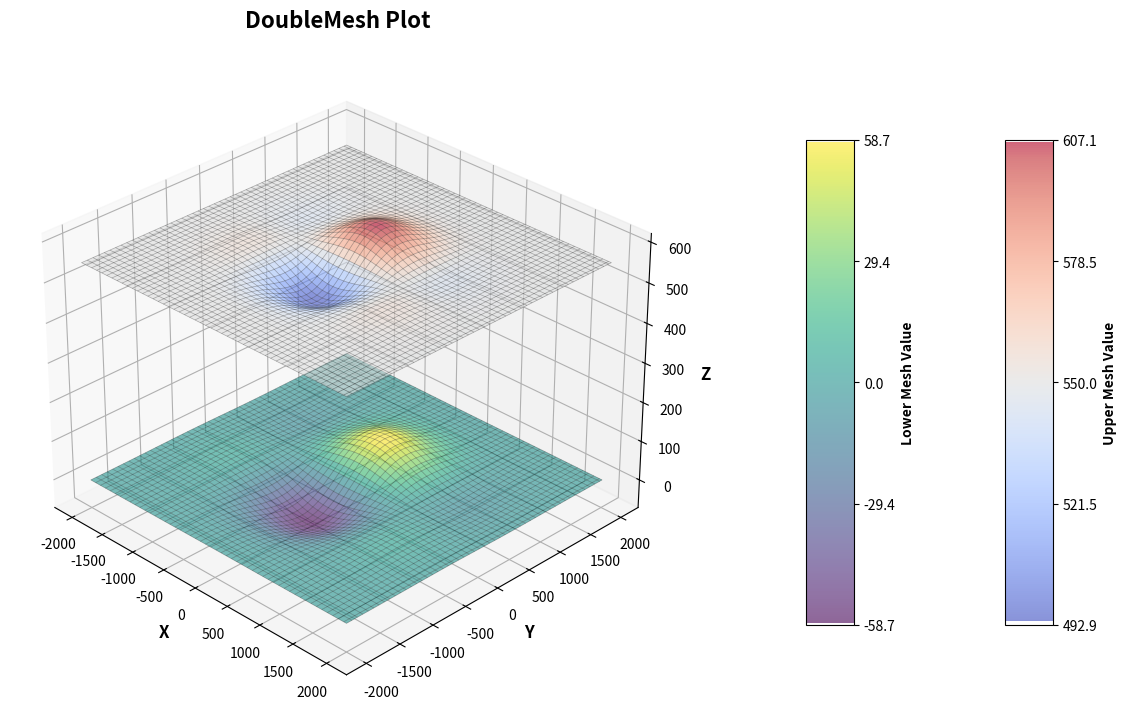

Write the Python code that produced this figure.
import matplotlib.pyplot as plt
import numpy as np
from matplotlib import cm

# ----------------------
# 1. 生成模拟数据（替换成你的真实数据）
# ----------------------
# 创建X, Y网格
x = np.linspace(-2000, 2000, 100)
y = np.linspace(-2000, 2000, 100)
X, Y = np.meshgrid(x, y)

# 上层网格曲面数据（红-橙-蓝渐变）
Z1 = 550 + 100 * np.exp(-((X/800)**2 + (Y/800)**2)) * np.cos(X/500) * np.sin(Y/500)
# 下层网格曲面数据（绿-蓝渐变）
Z2 = 100 * np.exp(-((X/1000)**2 + (Y/1000)**2)) * np.cos(X/600) * np.sin(Y/600)

# ----------------------
# 2. 绘图设置
# ----------------------
fig = plt.figure(figsize=(12, 10))
ax = fig.add_subplot(111, projection='3d')

# ----------------------
# 3. 绘制双层网格曲面（修正核心：分开绘制填充曲面+网格线，解决报错）
# ----------------------
# 上层：先画填充曲面（带颜色渐变），再叠加透明网格线
surf1_fill = ax.plot_surface(X, Y, Z1, rstride=2, cstride=2, cmap=cm.coolwarm,
                             alpha=0.6, linewidth=0, antialiased=True)
surf1_wire = ax.plot_wireframe(X, Y, Z1, rstride=2, cstride=2, color='black',
                               alpha=0.3, linewidth=0.5)

# 下层：先画填充曲面（带颜色渐变），再叠加透明网格线
surf2_fill = ax.plot_surface(X, Y, Z2, rstride=2, cstride=2, cmap=cm.viridis,
                             alpha=0.6, linewidth=0, antialiased=True)
surf2_wire = ax.plot_wireframe(X, Y, Z2, rstride=2, cstride=2, color='black',
                               alpha=0.3, linewidth=0.5)

# ----------------------
# 4. 美化图表（美赛必备）
# ----------------------
ax.set_title('DoubleMesh Plot', fontsize=16, fontweight='bold', pad=20)
ax.set_xlabel('X', fontsize=12, fontweight='bold')
ax.set_ylabel('Y', fontsize=12, fontweight='bold')
ax.set_zlabel('Z', fontsize=12, fontweight='bold')

# 添加两个颜色条
cbar1 = fig.colorbar(surf1_fill, ax=ax, shrink=0.5, aspect=10, pad=0.05)
cbar1.set_label('Upper Mesh Value', fontsize=10, fontweight='bold')
cbar1.set_ticks(np.linspace(Z1.min(), Z1.max(), 5))

cbar2 = fig.colorbar(surf2_fill, ax=ax, shrink=0.5, aspect=10, pad=0.15)
cbar2.set_label('Lower Mesh Value', fontsize=10, fontweight='bold')
cbar2.set_ticks(np.linspace(Z2.min(), Z2.max(), 5))

# 设置视角
ax.view_init(elev=30, azim=-45)

# 优化布局
plt.tight_layout()

# ----------------------
# 5. 仅显示图表（不保存PDF）
# ----------------------
plt.show()
